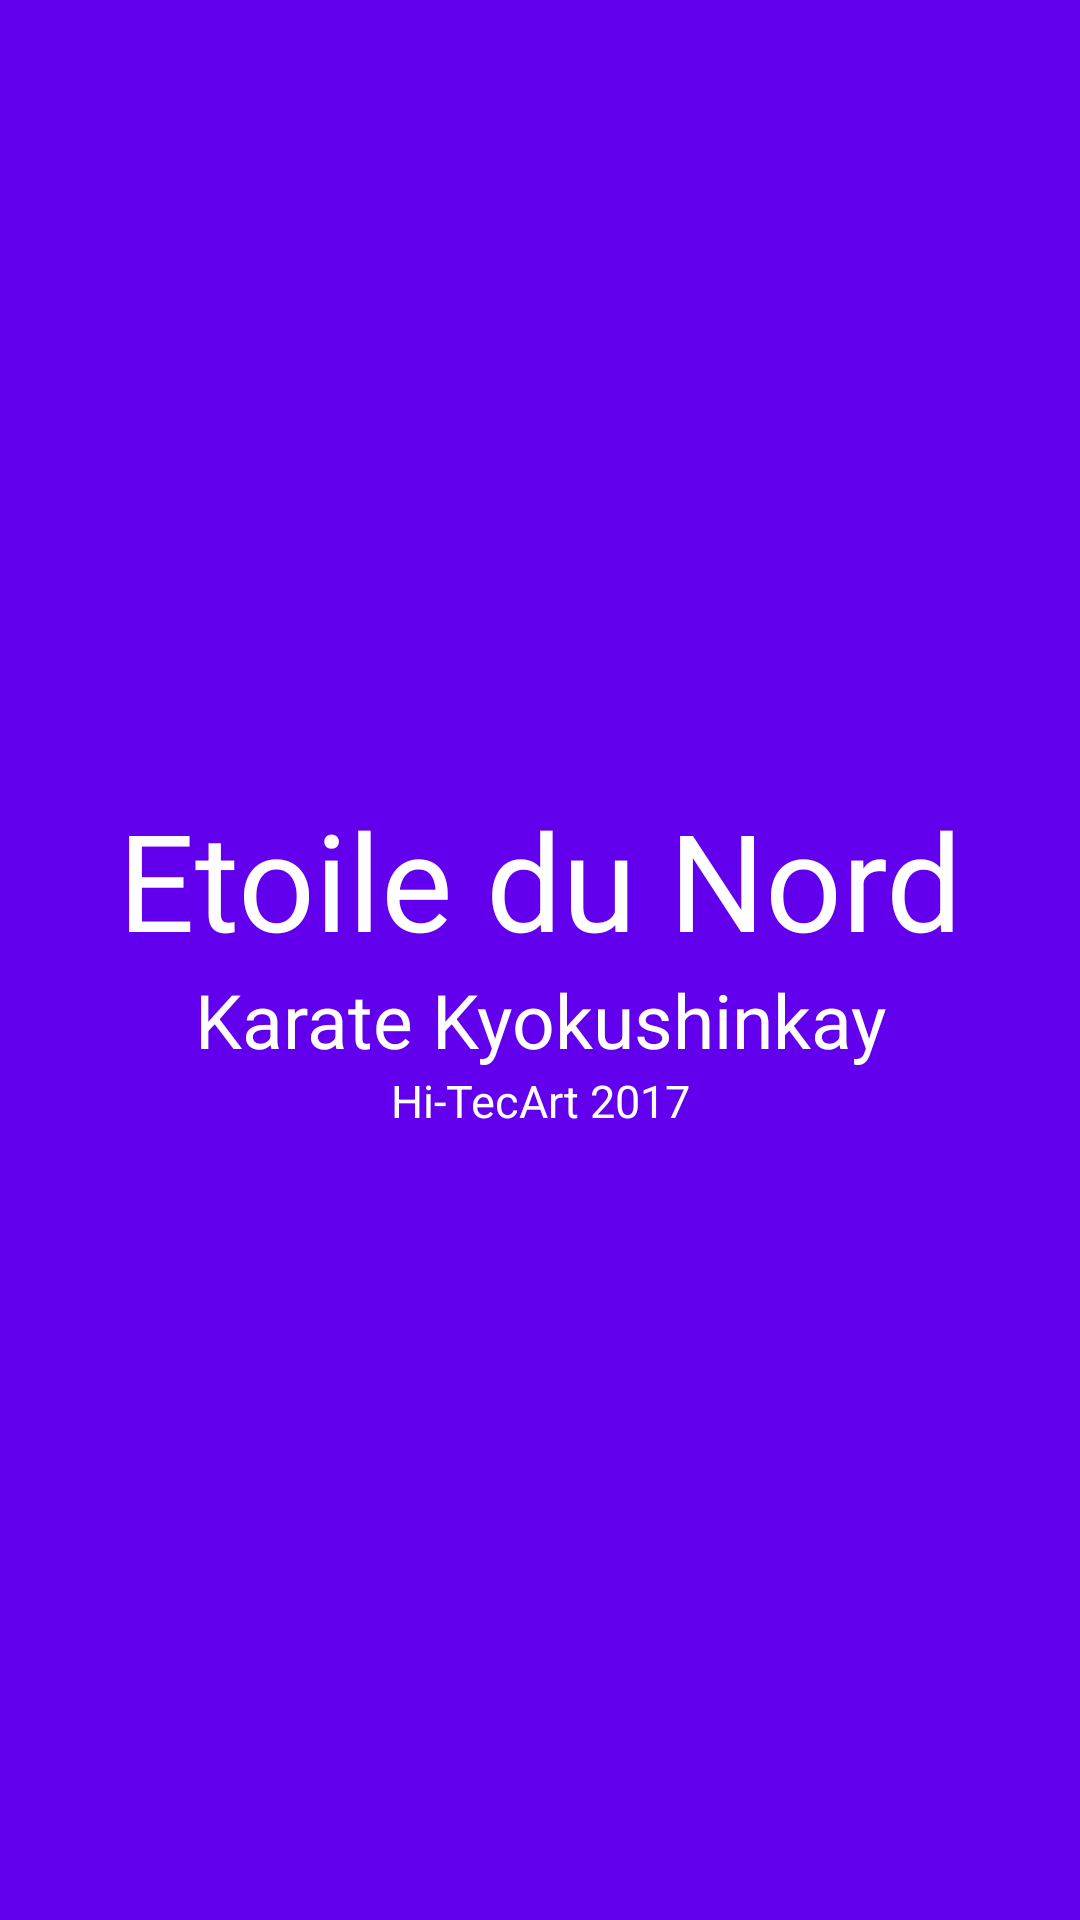

Write the Android layout XML for this screen, with the resource values it uses.
<!-- AndroidManifest.xml: application theme AppTheme -->
<!-- res/layout/activity_splash.xml -->
<?xml version="1.0" encoding="utf-8"?>
<RelativeLayout

    xmlns:android="http://schemas.android.com/apk/res/android"
    xmlns:tools="http://schemas.android.com/tools"
    android:layout_width="match_parent"
    android:layout_height="match_parent"
    android:background="@color/colorPrimary"
    >
<LinearLayout
    android:gravity="center"
    android:orientation="vertical"
    android:layout_gravity="center"
    android:layout_width="match_parent"
    android:layout_height="match_parent" >



    <TextView

        android:gravity="center"
        android:layout_width="match_parent"
        android:layout_height="wrap_content"
        android:text="@string/introText"
        android:textSize="@dimen/sizeintroText"
        android:textColor="@color/white"/>

    <TextView

        android:gravity="center"
        android:layout_width="match_parent"
        android:layout_height="wrap_content"
        android:text="@string/introSubText"
        android:textSize="@dimen/textsubText"
        android:textColor="@color/white"/>


    <TextView

        android:gravity="center"
        android:layout_width="match_parent"
        android:layout_height="wrap_content"
        android:text="@string/introSubTextcompany"
        android:textSize="@dimen/textsubTextcompany"
        android:textColor="@color/white"
        tools:layout_editor_absoluteY="0dp"
        tools:layout_editor_absoluteX="8dp" />
</LinearLayout>

</RelativeLayout>
<!-- resources referenced by this layout -->
<resources>
  <dimen name="sizeintroText">45sp</dimen>
  <dimen name="textsubText">25sp</dimen>
  <dimen name="textsubTextcompany">15sp</dimen>
  <string name="introSubText">Karate Kyokushinkay</string>
  <string name="introSubTextcompany">Hi-TecArt 2017</string>
  <string name="introText">Etoile du Nord</string>
  <style name="AppTheme" parent="Theme.AppCompat.Light.NoActionBar">
          
          <item name="colorPrimary">@color/colorPrimary</item>
          <item name="colorPrimaryDark">@color/colorPrimaryDark</item>
          <item name="colorAccent">@color/colorAccent</item>
      </style>
  <!-- not gathered from this repository: default colours our renderer supplied (Android Studio template values) -->
  <color name="white">#FFFFFFFF</color>
  <color name="colorPrimary">#FF6200EE</color>
  <color name="colorPrimaryDark">#FF3700B3</color>
  <color name="colorAccent">#FF03DAC5</color>
</resources>
